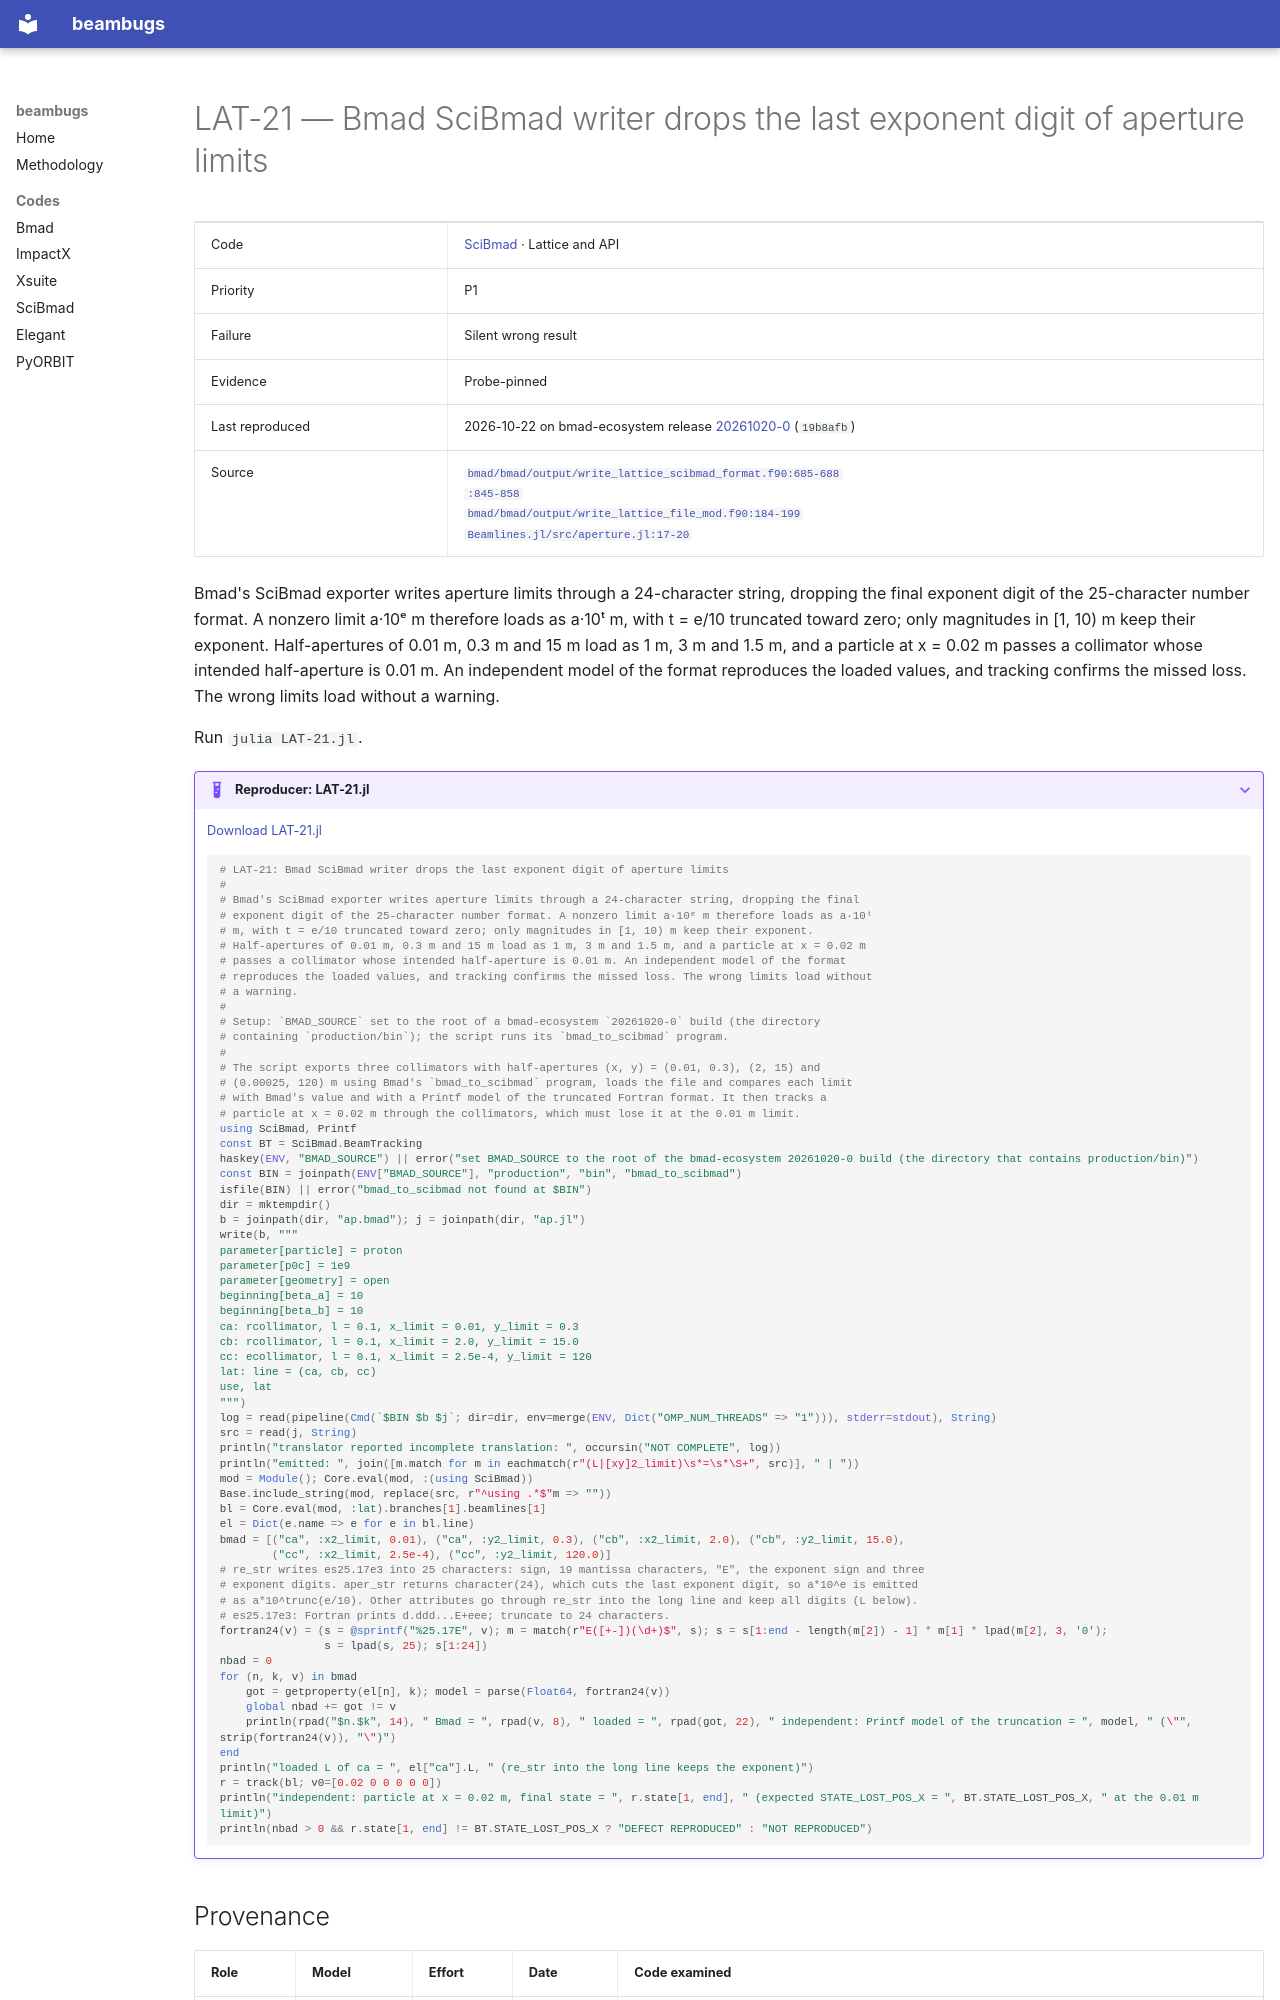

repository: nikitakuklev/beambugs · page: scibmad/LAT-21/index.html · generator: mkdocs

---
title: "LAT-21: Bmad SciBmad writer drops the last exponent digit of aperture limits"
hide:
  - toc
---

# LAT-21 — Bmad SciBmad writer drops the last exponent digit of aperture limits

| | |
|---|---|
| Code | [SciBmad](../index.md) · Lattice and API |
| Priority | P1 |
| Failure | Silent wrong result |
| Evidence | Probe-pinned |
| Last reproduced | 2026-10-22 on bmad-ecosystem release [20261020-0](https://github.com/bmad-sim/bmad-ecosystem/tree/20261020-0) (`19b8afb`) |
| Source | [`bmad/bmad/output/write_lattice_scibmad_format.f90:685-688`](https://github.com/bmad-sim/bmad-ecosystem/blob/19b8afb46a400d12a53a92d616e02359b3b2b71f/bmad/output/write_lattice_scibmad_format.f90#L685-L688)<br>[`:845-858`](https://github.com/bmad-sim/bmad-ecosystem/blob/19b8afb46a400d12a53a92d616e02359b3b2b71f/bmad/output/write_lattice_scibmad_format.f90#L845-L858)<br>[`bmad/bmad/output/write_lattice_file_mod.f90:184-199`](https://github.com/bmad-sim/bmad-ecosystem/blob/19b8afb46a400d12a53a92d616e02359b3b2b71f/bmad/output/write_lattice_file_mod.f90#L184-L199)<br>[`Beamlines.jl/src/aperture.jl:17-20`](https://github.com/bmad-sim/Beamlines.jl/blob/35fe0162c72d0899a02a67eb929e8a900a165bc1/src/aperture.jl#L17-L20) |

Bmad's SciBmad exporter writes aperture limits through a 24-character string, dropping the final exponent digit of the 25-character number format. A nonzero limit a·10ᵉ m therefore loads as a·10ᵗ m, with t = e/10 truncated toward zero; only magnitudes in [1, 10) m keep their exponent. Half-apertures of 0.01 m, 0.3 m and 15 m load as 1 m, 3 m and 1.5 m, and a particle at x = 0.02 m passes a collimator whose intended half-aperture is 0.01 m. An independent model of the format reproduces the loaded values, and tracking confirms the missed loss. The wrong limits load without a warning.

Run `julia LAT-21.jl`.

??? example "Reproducer: LAT-21.jl"

    [Download LAT-21.jl](LAT-21.jl)

    ```julia
    # LAT-21: Bmad SciBmad writer drops the last exponent digit of aperture limits
    #
    # Bmad's SciBmad exporter writes aperture limits through a 24-character string, dropping the final
    # exponent digit of the 25-character number format. A nonzero limit a·10ᵉ m therefore loads as a·10ᵗ
    # m, with t = e/10 truncated toward zero; only magnitudes in [1, 10) m keep their exponent.
    # Half-apertures of 0.01 m, 0.3 m and 15 m load as 1 m, 3 m and 1.5 m, and a particle at x = 0.02 m
    # passes a collimator whose intended half-aperture is 0.01 m. An independent model of the format
    # reproduces the loaded values, and tracking confirms the missed loss. The wrong limits load without
    # a warning.
    #
    # Setup: `BMAD_SOURCE` set to the root of a bmad-ecosystem `20261020-0` build (the directory
    # containing `production/bin`); the script runs its `bmad_to_scibmad` program.
    #
    # The script exports three collimators with half-apertures (x, y) = (0.01, 0.3), (2, 15) and
    # (0.00025, 120) m using Bmad's `bmad_to_scibmad` program, loads the file and compares each limit
    # with Bmad's value and with a Printf model of the truncated Fortran format. It then tracks a
    # particle at x = 0.02 m through the collimators, which must lose it at the 0.01 m limit.
    using SciBmad, Printf
    const BT = SciBmad.BeamTracking
    haskey(ENV, "BMAD_SOURCE") || error("set BMAD_SOURCE to the root of the bmad-ecosystem 20261020-0 build (the directory that contains production/bin)")
    const BIN = joinpath(ENV["BMAD_SOURCE"], "production", "bin", "bmad_to_scibmad")
    isfile(BIN) || error("bmad_to_scibmad not found at $BIN")
    dir = mktempdir()
    b = joinpath(dir, "ap.bmad"); j = joinpath(dir, "ap.jl")
    write(b, """
    parameter[particle] = proton
    parameter[p0c] = 1e9
    parameter[geometry] = open
    beginning[beta_a] = 10
    beginning[beta_b] = 10
    ca: rcollimator, l = 0.1, x_limit = 0.01, y_limit = 0.3
    cb: rcollimator, l = 0.1, x_limit = 2.0, y_limit = 15.0
    cc: ecollimator, l = 0.1, x_limit = 2.5e-4, y_limit = 120
    lat: line = (ca, cb, cc)
    use, lat
    """)
    log = read(pipeline(Cmd(`$BIN $b $j`; dir=dir, env=merge(ENV, Dict("OMP_NUM_THREADS" => "1"))), stderr=stdout), String)
    src = read(j, String)
    println("translator reported incomplete translation: ", occursin("NOT COMPLETE", log))
    println("emitted: ", join([m.match for m in eachmatch(r"(L|[xy]2_limit)\s*=\s*\S+", src)], " | "))
    mod = Module(); Core.eval(mod, :(using SciBmad))
    Base.include_string(mod, replace(src, r"^using .*$"m => ""))
    bl = Core.eval(mod, :lat).branches[1].beamlines[1]
    el = Dict(e.name => e for e in bl.line)
    bmad = [("ca", :x2_limit, 0.01), ("ca", :y2_limit, 0.3), ("cb", :x2_limit, 2.0), ("cb", :y2_limit, 15.0),
            ("cc", :x2_limit, 2.5e-4), ("cc", :y2_limit, 120.0)]
    # re_str writes es25.17e3 into 25 characters: sign, 19 mantissa characters, "E", the exponent sign and three
    # exponent digits. aper_str returns character(24), which cuts the last exponent digit, so a*10^e is emitted
    # as a*10^trunc(e/10). Other attributes go through re_str into the long line and keep all digits (L below).
    # es25.17e3: Fortran prints d.ddd...E+eee; truncate to 24 characters.
    fortran24(v) = (s = @sprintf("%25.17E", v); m = match(r"E([+-])(\d+)$", s); s = s[1:end - length(m[2]) - 1] * m[1] * lpad(m[2], 3, '0');
                    s = lpad(s, 25); s[1:24])
    nbad = 0
    for (n, k, v) in bmad
        got = getproperty(el[n], k); model = parse(Float64, fortran24(v))
        global nbad += got != v
        println(rpad("$n.$k", 14), " Bmad = ", rpad(v, 8), " loaded = ", rpad(got, 22), " independent: Printf model of the truncation = ", model, " (\"", strip(fortran24(v)), "\")")
    end
    println("loaded L of ca = ", el["ca"].L, " (re_str into the long line keeps the exponent)")
    r = track(bl; v0=[0.02 0 0 0 0 0])
    println("independent: particle at x = 0.02 m, final state = ", r.state[1, end], " (expected STATE_LOST_POS_X = ", BT.STATE_LOST_POS_X, " at the 0.01 m limit)")
    println(nbad > 0 && r.state[1, end] != BT.STATE_LOST_POS_X ? "DEFECT REPRODUCED" : "NOT REPRODUCED")

    ```
